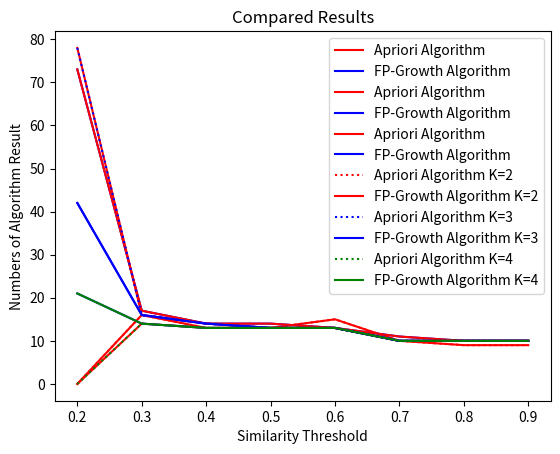

Python code for this plot:
import matplotlib.pyplot as pl

line_2_A = [0,33,27,27,31,21,19,19]
for i in range(len(line_2_A)):
    line_2_A[i] = int(line_2_A[i] / 2)

line_2_F = [73,17,14,14,13,11,10,10]

x = [0.2,0.3,0.4,0.5,0.6,0.7,0.8,0.9]

line_3_A = [157,32,28,26,26,20,20,20]
for j in range(len(line_3_A)):
    line_3_A[j] = int(line_3_A[j] / 2)
line_3_F = [42,16,14,13,13,10,10,10]

line_4_A = [0,28,26,26,26,20,20,20]
for q in range(len(line_4_A)):
    line_4_A[q] = int(line_4_A[q] / 2)
line_4_F = [21,14,13,13,13,10,10,10]

def kto2():
    pl.title("Compared Results when K = 2")
    pl.plot(x,line_2_A,color='red',label="Apriori Algorithm")
    pl.plot(x,line_2_F,color='blue',label="FP-Growth Algorithm")
    pl.legend()
    pl.xlabel("Similarity Threshold")
    pl.ylabel("Numbers of Algorithm Result")
    pl.show()

def kto3():
    pl.title("Compared Results when K = 3")
    pl.plot(x,line_3_A,color='red',label="Apriori Algorithm")
    pl.plot(x,line_3_F,color='blue',label="FP-Growth Algorithm")
    pl.legend()
    pl.xlabel("Similarity Threshold")
    pl.ylabel("Numbers of Algorithm Result")
    pl.show()

def kto4():
    pl.title("Compared Results when K = 4")
    pl.plot(x,line_4_A,color='red',label="Apriori Algorithm")
    pl.plot(x,line_4_F,color='blue',label="FP-Growth Algorithm")
    pl.legend()
    pl.xlabel("Similarity Threshold")
    pl.ylabel("Numbers of Algorithm Result")
    pl.show()

def allk():
    pl.title("Compared Results")
    pl.plot(x, line_2_A, color='red', linestyle=":", label="Apriori Algorithm K=2")
    pl.plot(x, line_2_F, color='red', label="FP-Growth Algorithm K=2")
    pl.plot(x, line_3_A, color='blue', linestyle=":", label="Apriori Algorithm K=3")
    pl.plot(x, line_3_F, color='blue', label="FP-Growth Algorithm K=3")
    pl.plot(x, line_4_A, color='green', linestyle=":", label="Apriori Algorithm K=4")
    pl.plot(x, line_4_F, color='green', label="FP-Growth Algorithm K=4")
    pl.legend()
    pl.xlabel("Similarity Threshold")
    pl.ylabel("Numbers of Algorithm Result")
    pl.show()

kto2()
kto3()
kto4()
allk()